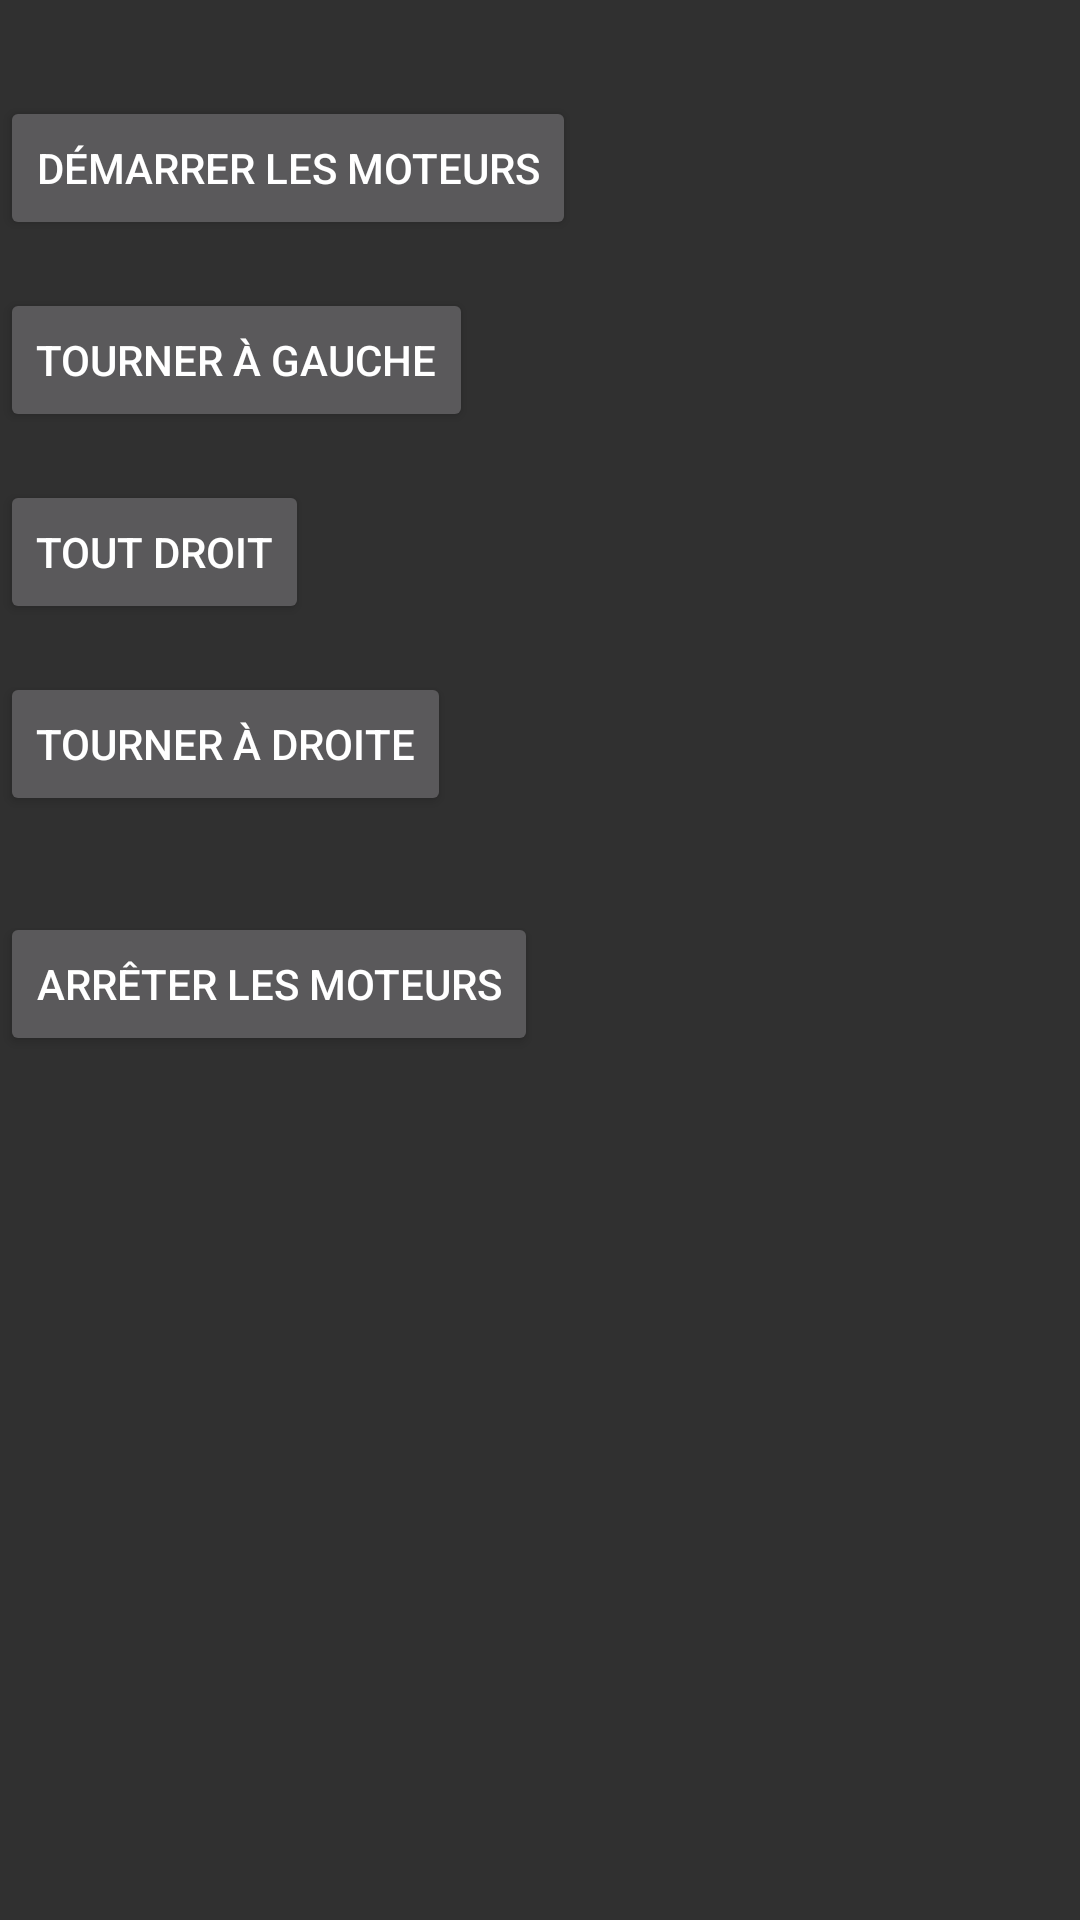

Android layout source for this screen:
<!-- AndroidManifest.xml: application theme Theme.InSightApp -->
<!-- res/layout/activity_direction.xml -->
<?xml version="1.0" encoding="utf-8"?>
<androidx.constraintlayout.widget.ConstraintLayout xmlns:android="http://schemas.android.com/apk/res/android"
    xmlns:app="http://schemas.android.com/apk/res-auto"
    xmlns:tools="http://schemas.android.com/tools"
    android:id="@+id/main"
    android:layout_width="match_parent"
    android:layout_height="match_parent"
    tools:context="Activity.DirectionActivity">


    <Button
        android:id="@+id/btnStart"
        android:layout_width="wrap_content"
        android:layout_height="wrap_content"
        android:text="Démarrer les moteurs"
        app:layout_constraintTop_toTopOf="parent"
        app:layout_constraintStart_toStartOf="parent"
        android:layout_marginTop="32dp"/>

    <Button
        android:id="@+id/btnDirectLeft"
        android:layout_width="wrap_content"
        android:layout_height="wrap_content"
        android:text="Tourner à gauche"
        app:layout_constraintTop_toBottomOf="@id/btnStart"
        app:layout_constraintStart_toStartOf="parent"
        android:layout_marginTop="16dp"/>

    <Button
        android:id="@+id/btnDirectFront"
        android:layout_width="wrap_content"
        android:layout_height="wrap_content"
        android:text="Tout droit"
        app:layout_constraintTop_toBottomOf="@id/btnDirectLeft"
        app:layout_constraintStart_toStartOf="parent"
        android:layout_marginTop="16dp"/>

    <Button
        android:id="@+id/btnDirectRight"
        android:layout_width="wrap_content"
        android:layout_height="wrap_content"
        android:text="Tourner à droite"
        app:layout_constraintTop_toBottomOf="@id/btnDirectFront"
        app:layout_constraintStart_toStartOf="parent"
        android:layout_marginTop="16dp"/>

    <Button
        android:id="@+id/btnStop"
        android:layout_width="wrap_content"
        android:layout_height="wrap_content"
        android:text="Arrêter les moteurs"
        app:layout_constraintTop_toBottomOf="@id/btnDirectRight"
        app:layout_constraintStart_toStartOf="parent"
        android:layout_marginTop="32dp"/>

</androidx.constraintlayout.widget.ConstraintLayout>
<!-- resources referenced by this layout -->
<resources>
  <style name="Theme.InSightApp" parent="Theme.AppCompat.NoActionBar">
          
          <item name="colorPrimary">@color/purple_500</item>
          <item name="colorPrimaryVariant">@color/purple_700</item>
          <item name="colorOnPrimary">@color/white</item>
          
          <item name="colorSecondary">@color/teal_200</item>
          <item name="colorSecondaryVariant">@color/teal_700</item>
          <item name="colorOnSecondary">@color/black</item>
          
          <item name="android:statusBarColor">?attr/colorPrimaryVariant</item>
          
      </style>
  <!-- not gathered from this repository: default colours our renderer supplied (Android Studio template values) -->
  <color name="purple_500">#FF6200EE</color>
  <color name="purple_700">#FF3700B3</color>
  <color name="teal_200">#FF03DAC5</color>
  <color name="teal_700">#FF018786</color>
  <color name="black">#FF000000</color>
  <color name="white">#FFFFFFFF</color>
</resources>
